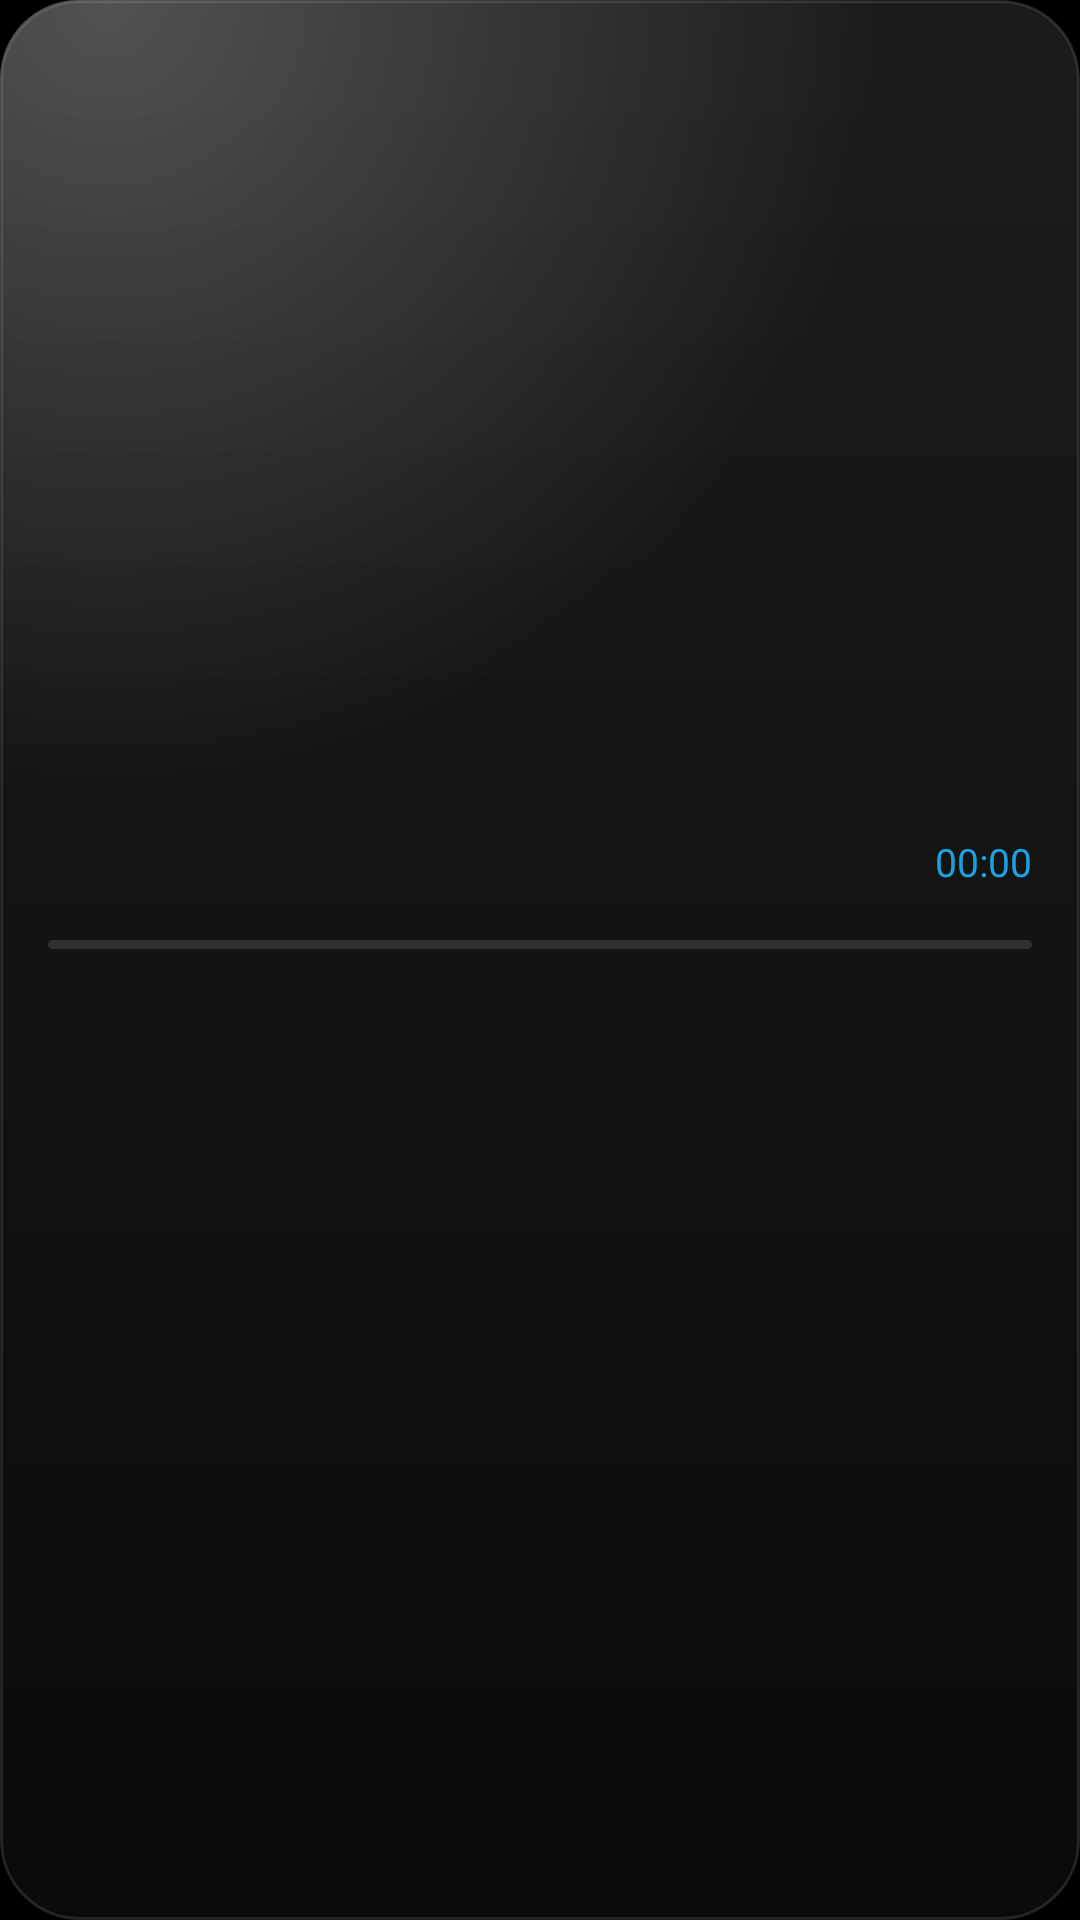

Android layout source for this screen:
<!-- AndroidManifest.xml: application theme Theme.Stillpoint -->
<!-- res/layout/widget_prayer.xml -->
<?xml version="1.0" encoding="utf-8"?>
<FrameLayout xmlns:android="http://schemas.android.com/apk/res/android"
    android:id="@+id/prayer_root"
    android:layout_width="match_parent"
    android:layout_height="match_parent"
    android:background="@drawable/widget_background">

    <ImageView
        android:id="@+id/prayer_glow"
        android:layout_width="match_parent"
        android:layout_height="match_parent"
        android:contentDescription="@null"
        android:scaleType="fitXY"
        android:src="@drawable/widget_glow" />

    <LinearLayout
        android:layout_width="match_parent"
        android:layout_height="match_parent"
        android:gravity="center_vertical"
        android:orientation="vertical"
        android:paddingStart="16dp"
        android:paddingTop="14dp"
        android:paddingEnd="16dp"
        android:paddingBottom="12dp">

        <LinearLayout
            android:layout_width="match_parent"
            android:layout_height="wrap_content"
            android:gravity="center_vertical"
            android:orientation="horizontal">

            <ImageView
                android:id="@+id/prayer_moon_img"
                android:layout_width="46dp"
                android:layout_height="46dp"
                android:contentDescription="@null" />

            <LinearLayout
                android:layout_width="0dp"
                android:layout_height="wrap_content"
                android:layout_marginStart="12dp"
                android:layout_weight="1"
                android:orientation="vertical">

                <TextView
                    android:id="@+id/prayer_now"
                    android:layout_width="match_parent"
                    android:layout_height="wrap_content"
                    android:ellipsize="end"
                    android:fontFamily="sans-serif-light"
                    android:includeFontPadding="false"
                    android:maxLines="1"
                    android:textColor="#FF1BA1E2"
                    android:textSize="24sp" />

                <TextView
                    android:id="@+id/prayer_since"
                    android:layout_width="match_parent"
                    android:layout_height="wrap_content"
                    android:layout_marginTop="3dp"
                    android:ellipsize="end"
                    android:maxLines="1"
                    android:textColor="#FF9A978F"
                    android:textSize="12sp" />
            </LinearLayout>

            <LinearLayout
                android:layout_width="wrap_content"
                android:layout_height="wrap_content"
                android:layout_marginStart="8dp"
                android:gravity="end"
                android:orientation="vertical">

                <TextView
                    android:id="@+id/prayer_next"
                    android:layout_width="wrap_content"
                    android:layout_height="wrap_content"
                    android:letterSpacing="0.05"
                    android:maxLines="1"
                    android:textColor="#FFE8E6E1"
                    android:textSize="13sp" />

                <Chronometer
                    android:id="@+id/prayer_countdown"
                    android:layout_width="wrap_content"
                    android:layout_height="wrap_content"
                    android:layout_marginTop="2dp"
                    android:maxLines="1"
                    android:textColor="#FF1BA1E2"
                    android:textSize="13sp" />
            </LinearLayout>
        </LinearLayout>

        <ProgressBar
            android:id="@+id/prayer_progress"
            style="?android:attr/progressBarStyleHorizontal"
            android:layout_width="match_parent"
            android:layout_height="3dp"
            android:layout_marginTop="12dp"
            android:max="1000"
            android:progressDrawable="@drawable/widget_progress" />

        <LinearLayout
            android:id="@+id/prayer_times"
            android:layout_width="match_parent"
            android:layout_height="wrap_content"
            android:layout_marginTop="10dp"
            android:orientation="horizontal">

            <LinearLayout android:id="@+id/p0_cell" android:layout_width="0dp" android:layout_height="wrap_content"
                android:layout_weight="1" android:gravity="center_horizontal" android:orientation="vertical"
                android:paddingTop="4dp" android:paddingBottom="4dp">
                <TextView android:id="@+id/p0_name" android:layout_width="wrap_content" android:layout_height="wrap_content"
                    android:maxLines="1" android:textColor="#FF9A978F" android:textSize="10sp" />
                <TextView android:id="@+id/p0_time" android:layout_width="wrap_content" android:layout_height="wrap_content"
                    android:maxLines="1" android:textColor="#FF9A978F" android:textSize="13sp" />
            </LinearLayout>

            <LinearLayout android:id="@+id/p1_cell" android:layout_width="0dp" android:layout_height="wrap_content"
                android:layout_weight="1" android:gravity="center_horizontal" android:orientation="vertical"
                android:paddingTop="4dp" android:paddingBottom="4dp">
                <TextView android:id="@+id/p1_name" android:layout_width="wrap_content" android:layout_height="wrap_content"
                    android:maxLines="1" android:textColor="#FF9A978F" android:textSize="10sp" />
                <TextView android:id="@+id/p1_time" android:layout_width="wrap_content" android:layout_height="wrap_content"
                    android:maxLines="1" android:textColor="#FF9A978F" android:textSize="13sp" />
            </LinearLayout>

            <LinearLayout android:id="@+id/p2_cell" android:layout_width="0dp" android:layout_height="wrap_content"
                android:layout_weight="1" android:gravity="center_horizontal" android:orientation="vertical"
                android:paddingTop="4dp" android:paddingBottom="4dp">
                <TextView android:id="@+id/p2_name" android:layout_width="wrap_content" android:layout_height="wrap_content"
                    android:maxLines="1" android:textColor="#FF9A978F" android:textSize="10sp" />
                <TextView android:id="@+id/p2_time" android:layout_width="wrap_content" android:layout_height="wrap_content"
                    android:maxLines="1" android:textColor="#FF9A978F" android:textSize="13sp" />
            </LinearLayout>

            <LinearLayout android:id="@+id/p3_cell" android:layout_width="0dp" android:layout_height="wrap_content"
                android:layout_weight="1" android:gravity="center_horizontal" android:orientation="vertical"
                android:paddingTop="4dp" android:paddingBottom="4dp">
                <TextView android:id="@+id/p3_name" android:layout_width="wrap_content" android:layout_height="wrap_content"
                    android:maxLines="1" android:textColor="#FF9A978F" android:textSize="10sp" />
                <TextView android:id="@+id/p3_time" android:layout_width="wrap_content" android:layout_height="wrap_content"
                    android:maxLines="1" android:textColor="#FF9A978F" android:textSize="13sp" />
            </LinearLayout>

            <LinearLayout android:id="@+id/p4_cell" android:layout_width="0dp" android:layout_height="wrap_content"
                android:layout_weight="1" android:gravity="center_horizontal" android:orientation="vertical"
                android:paddingTop="4dp" android:paddingBottom="4dp">
                <TextView android:id="@+id/p4_name" android:layout_width="wrap_content" android:layout_height="wrap_content"
                    android:maxLines="1" android:textColor="#FF9A978F" android:textSize="10sp" />
                <TextView android:id="@+id/p4_time" android:layout_width="wrap_content" android:layout_height="wrap_content"
                    android:maxLines="1" android:textColor="#FF9A978F" android:textSize="13sp" />
            </LinearLayout>
        </LinearLayout>

        <TextView
            android:id="@+id/prayer_moon"
            android:layout_width="match_parent"
            android:layout_height="wrap_content"
            android:layout_marginTop="8dp"
            android:ellipsize="end"
            android:gravity="center_horizontal"
            android:maxLines="1"
            android:textColor="#FF7A776F"
            android:textSize="11sp" />
    </LinearLayout>
</FrameLayout>
<!-- resources referenced by this layout -->
<resources>
  <!-- drawable widget_background (drawable) -->
  <?xml version="1.0" encoding="utf-8"?>
  <shape xmlns:android="http://schemas.android.com/apk/res/android" android:shape="rectangle">
      <gradient android:angle="270" android:startColor="#F21D1D1B" android:endColor="#F20B0B0A" />
      <stroke android:width="1dp" android:color="#1FFFFFFF" />
      <corners android:radius="26dp" />
  </shape>
  <!-- drawable widget_glow (drawable) -->
  <?xml version="1.0" encoding="utf-8"?>
  <shape xmlns:android="http://schemas.android.com/apk/res/android" android:shape="rectangle">
      <gradient
          android:type="radial"
          android:centerX="0.1"
          android:centerY="0.0"
          android:gradientRadius="260dp"
          android:startColor="#3DFFFFFF"
          android:endColor="#00FFFFFF" />
      <corners android:radius="26dp" />
  </shape>
  <!-- drawable widget_progress (drawable) -->
  <?xml version="1.0" encoding="utf-8"?>
  <layer-list xmlns:android="http://schemas.android.com/apk/res/android">
      <item android:id="@android:id/background">
          <shape android:shape="rectangle">
              <solid android:color="#1FFFFFFF" />
              <corners android:radius="2dp" />
          </shape>
      </item>
      <item android:id="@android:id/progress">
          <clip>
              <shape android:shape="rectangle">
                  <solid android:color="#FFE8E6E1" />
                  <corners android:radius="2dp" />
              </shape>
          </clip>
      </item>
  </layer-list>
  <style name="Theme.Stillpoint" parent="android:Theme.Material.NoActionBar">
          <item name="android:windowBackground">@android:color/black</item>
          <item name="android:statusBarColor">@android:color/transparent</item>
          <item name="android:navigationBarColor">@android:color/transparent</item>
      </style>
</resources>
